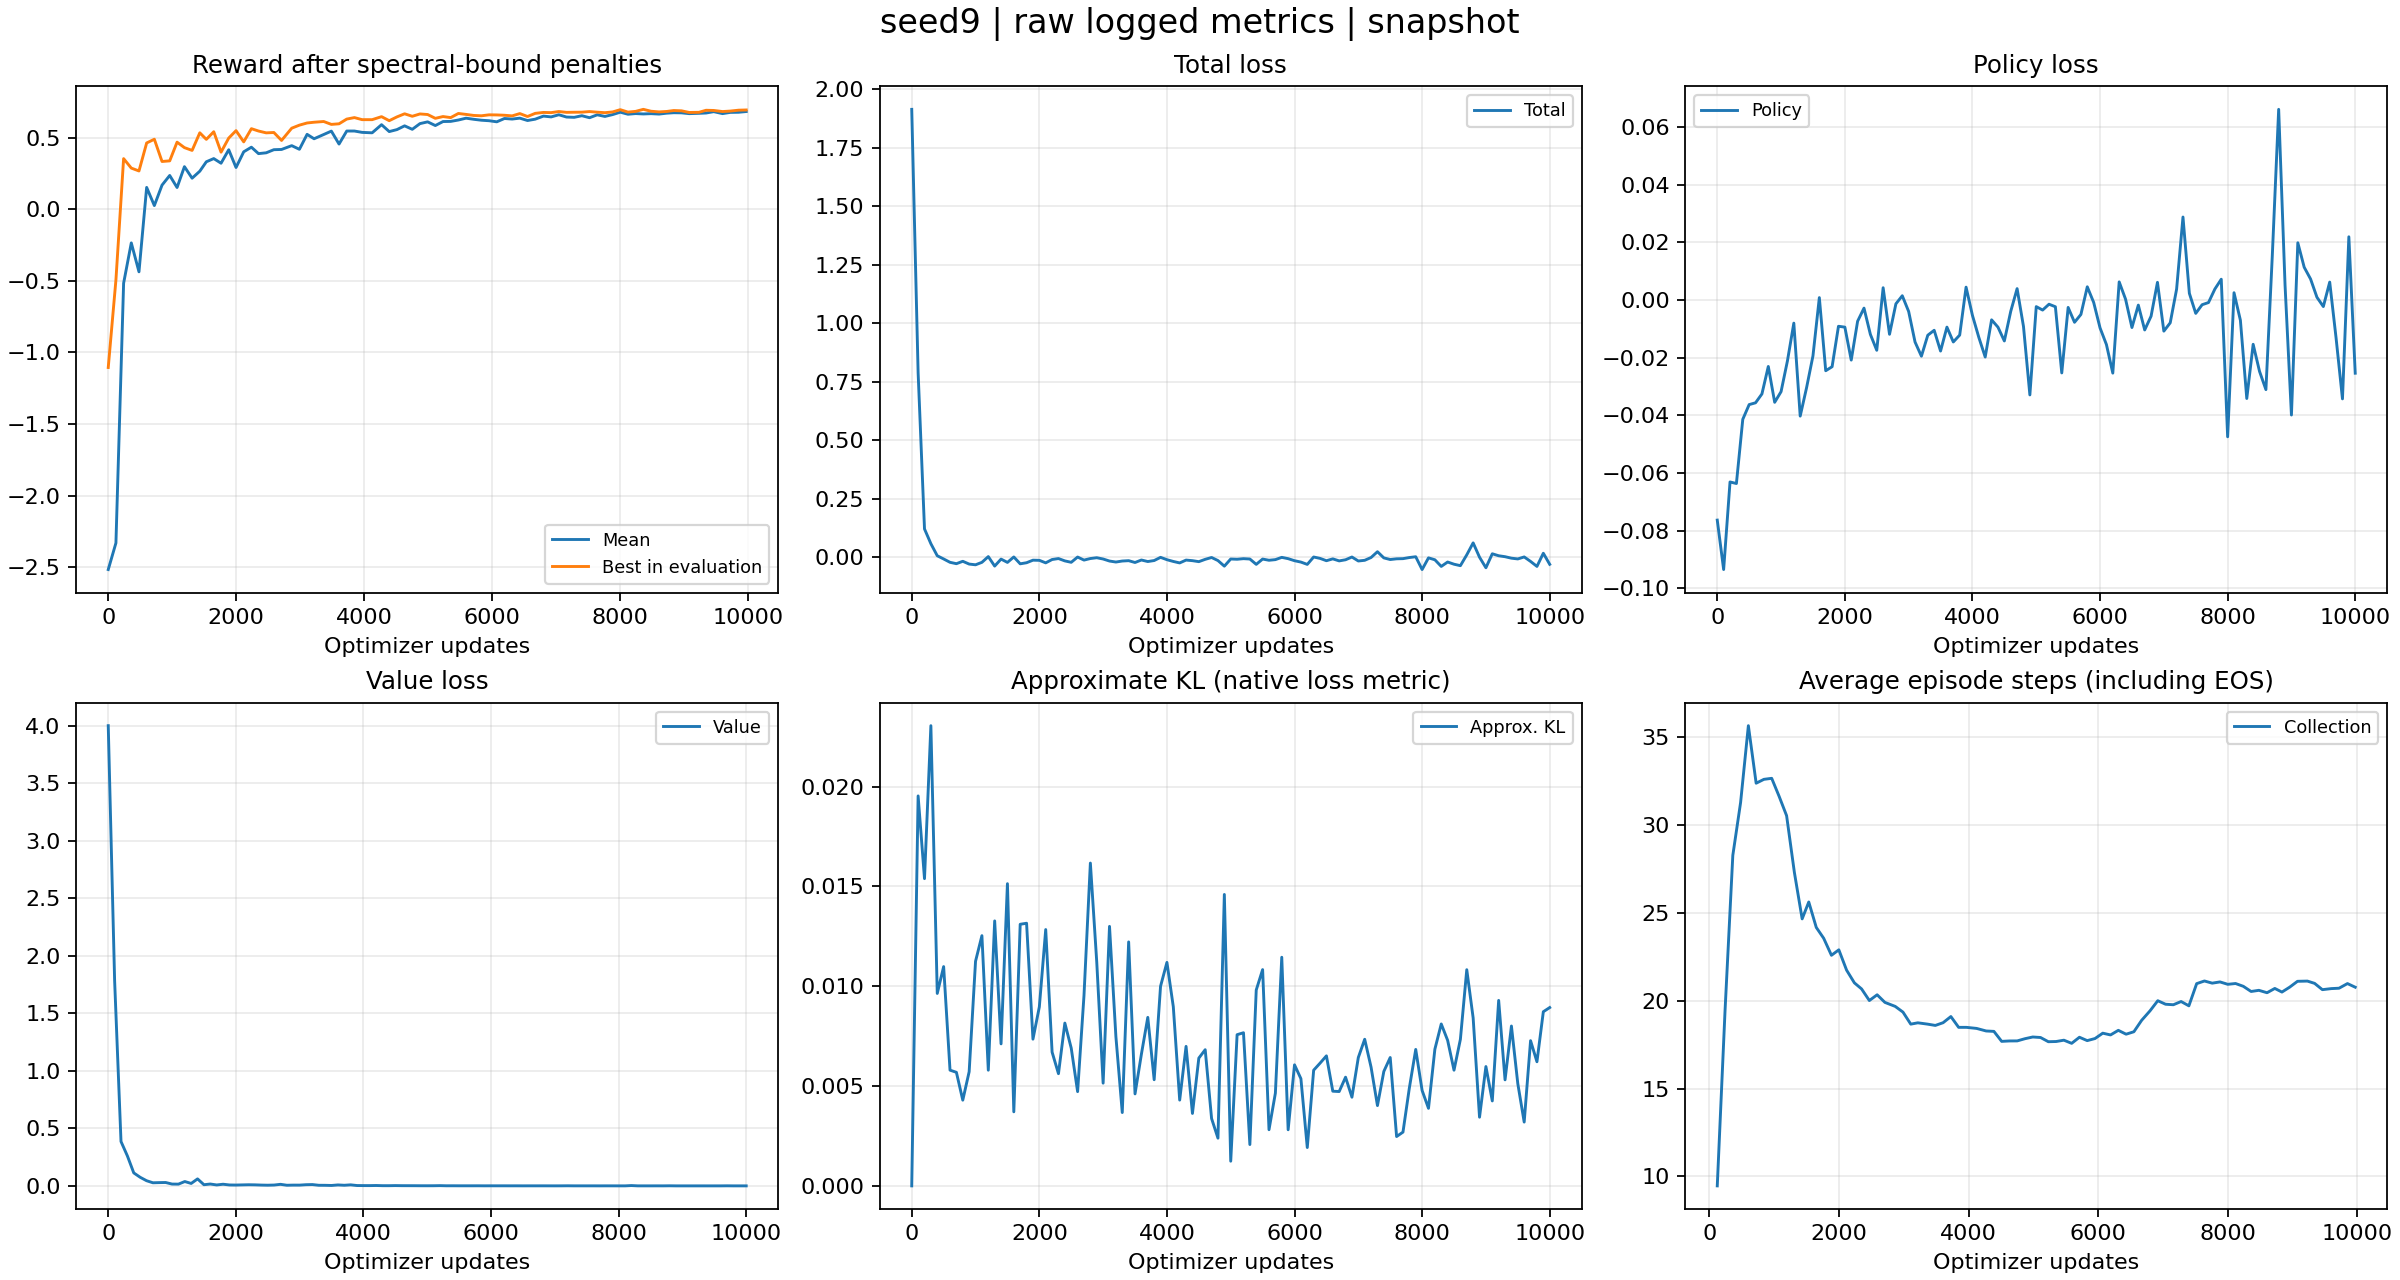

The data file committed next to this chart (first rows):
tag, optimizer_step, wall_time, value
evaluator_iter/reward_mean, 0, 1792741847, -2.517
evaluator_iter/reward_mean, 120, 1792741932, -2.332
evaluator_iter/reward_mean, 240, 1792742002, -0.5161
evaluator_iter/reward_mean, 360, 1792742066, -0.2339
evaluator_iter/reward_mean, 480, 1792742123, -0.4361
evaluator_iter/reward_mean, 600, 1792742179, 0.1539
evaluator_iter/reward_mean, 720, 1792742236, 0.02689
evaluator_iter/reward_mean, 840, 1792742292, 0.1699
evaluator_iter/reward_mean, 960, 1792742348, 0.2374
evaluator_iter/reward_mean, 1075, 1792742399, 0.1532
evaluator_iter/reward_mean, 1190, 1792742452, 0.2991
evaluator_iter/reward_mean, 1310, 1792742505, 0.2184
evaluator_iter/reward_mean, 1430, 1792742558, 0.2673
evaluator_iter/reward_mean, 1532, 1792742610, 0.3332
evaluator_iter/reward_mean, 1648, 1792742664, 0.3555
evaluator_iter/reward_mean, 1762, 1792742717, 0.3231
evaluator_iter/reward_mean, 1882, 1792742771, 0.4172
evaluator_iter/reward_mean, 1996, 1792742825, 0.2931
evaluator_iter/reward_mean, 2116, 1792742879, 0.4029
evaluator_iter/reward_mean, 2236, 1792742935, 0.4351
evaluator_iter/reward_mean, 2347, 1792742990, 0.3902
evaluator_iter/reward_mean, 2467, 1792743046, 0.3959
evaluator_iter/reward_mean, 2587, 1792743102, 0.4176
evaluator_iter/reward_mean, 2707, 1792743157, 0.4193
evaluator_iter/reward_mean, 2866, 1792743239, 0.4459
evaluator_iter/reward_mean, 2986, 1792743295, 0.4204
evaluator_iter/reward_mean, 3106, 1792743352, 0.5249
evaluator_iter/reward_mean, 3215, 1792743407, 0.494
evaluator_iter/reward_mean, 3365, 1792743512, 0.5236
evaluator_iter/reward_mean, 3485, 1792743569, 0.5475
evaluator_iter/reward_mean, 3605, 1792743626, 0.457
evaluator_iter/reward_mean, 3725, 1792743682, 0.548
evaluator_iter/reward_mean, 3845, 1792743738, 0.5482
evaluator_iter/reward_mean, 3965, 1792743795, 0.5387
evaluator_iter/reward_mean, 4122, 1792743878, 0.5357
evaluator_iter/reward_mean, 4269, 1792743961, 0.5925
evaluator_iter/reward_mean, 4389, 1792744018, 0.5442
evaluator_iter/reward_mean, 4509, 1792744075, 0.558
evaluator_iter/reward_mean, 4629, 1792744134, 0.5843
evaluator_iter/reward_mean, 4749, 1792744191, 0.5601
evaluator_iter/reward_mean, 4869, 1792744249, 0.5999
evaluator_iter/reward_mean, 4989, 1792744307, 0.6122
evaluator_iter/reward_mean, 5109, 1792744365, 0.5864
evaluator_iter/reward_mean, 5229, 1792744422, 0.6144
evaluator_iter/reward_mean, 5349, 1792744479, 0.6154
evaluator_iter/reward_mean, 5469, 1792744537, 0.6251
evaluator_iter/reward_mean, 5589, 1792744594, 0.6379
evaluator_iter/reward_mean, 5709, 1792744652, 0.6302
evaluator_iter/reward_mean, 5829, 1792744709, 0.6236
evaluator_iter/reward_mean, 5949, 1792744767, 0.6201
evaluator_iter/reward_mean, 6069, 1792744824, 0.6125
evaluator_iter/reward_mean, 6189, 1792744881, 0.6357
evaluator_iter/reward_mean, 6309, 1792744939, 0.6318
evaluator_iter/reward_mean, 6429, 1792744996, 0.6381
evaluator_iter/reward_mean, 6549, 1792745053, 0.6216
evaluator_iter/reward_mean, 6669, 1792745110, 0.631
evaluator_iter/reward_mean, 6798, 1792745191, 0.6525
evaluator_iter/reward_mean, 6918, 1792745247, 0.6468
evaluator_iter/reward_mean, 7038, 1792745303, 0.6619
evaluator_iter/reward_mean, 7158, 1792745359, 0.6459
... 592 more rows
